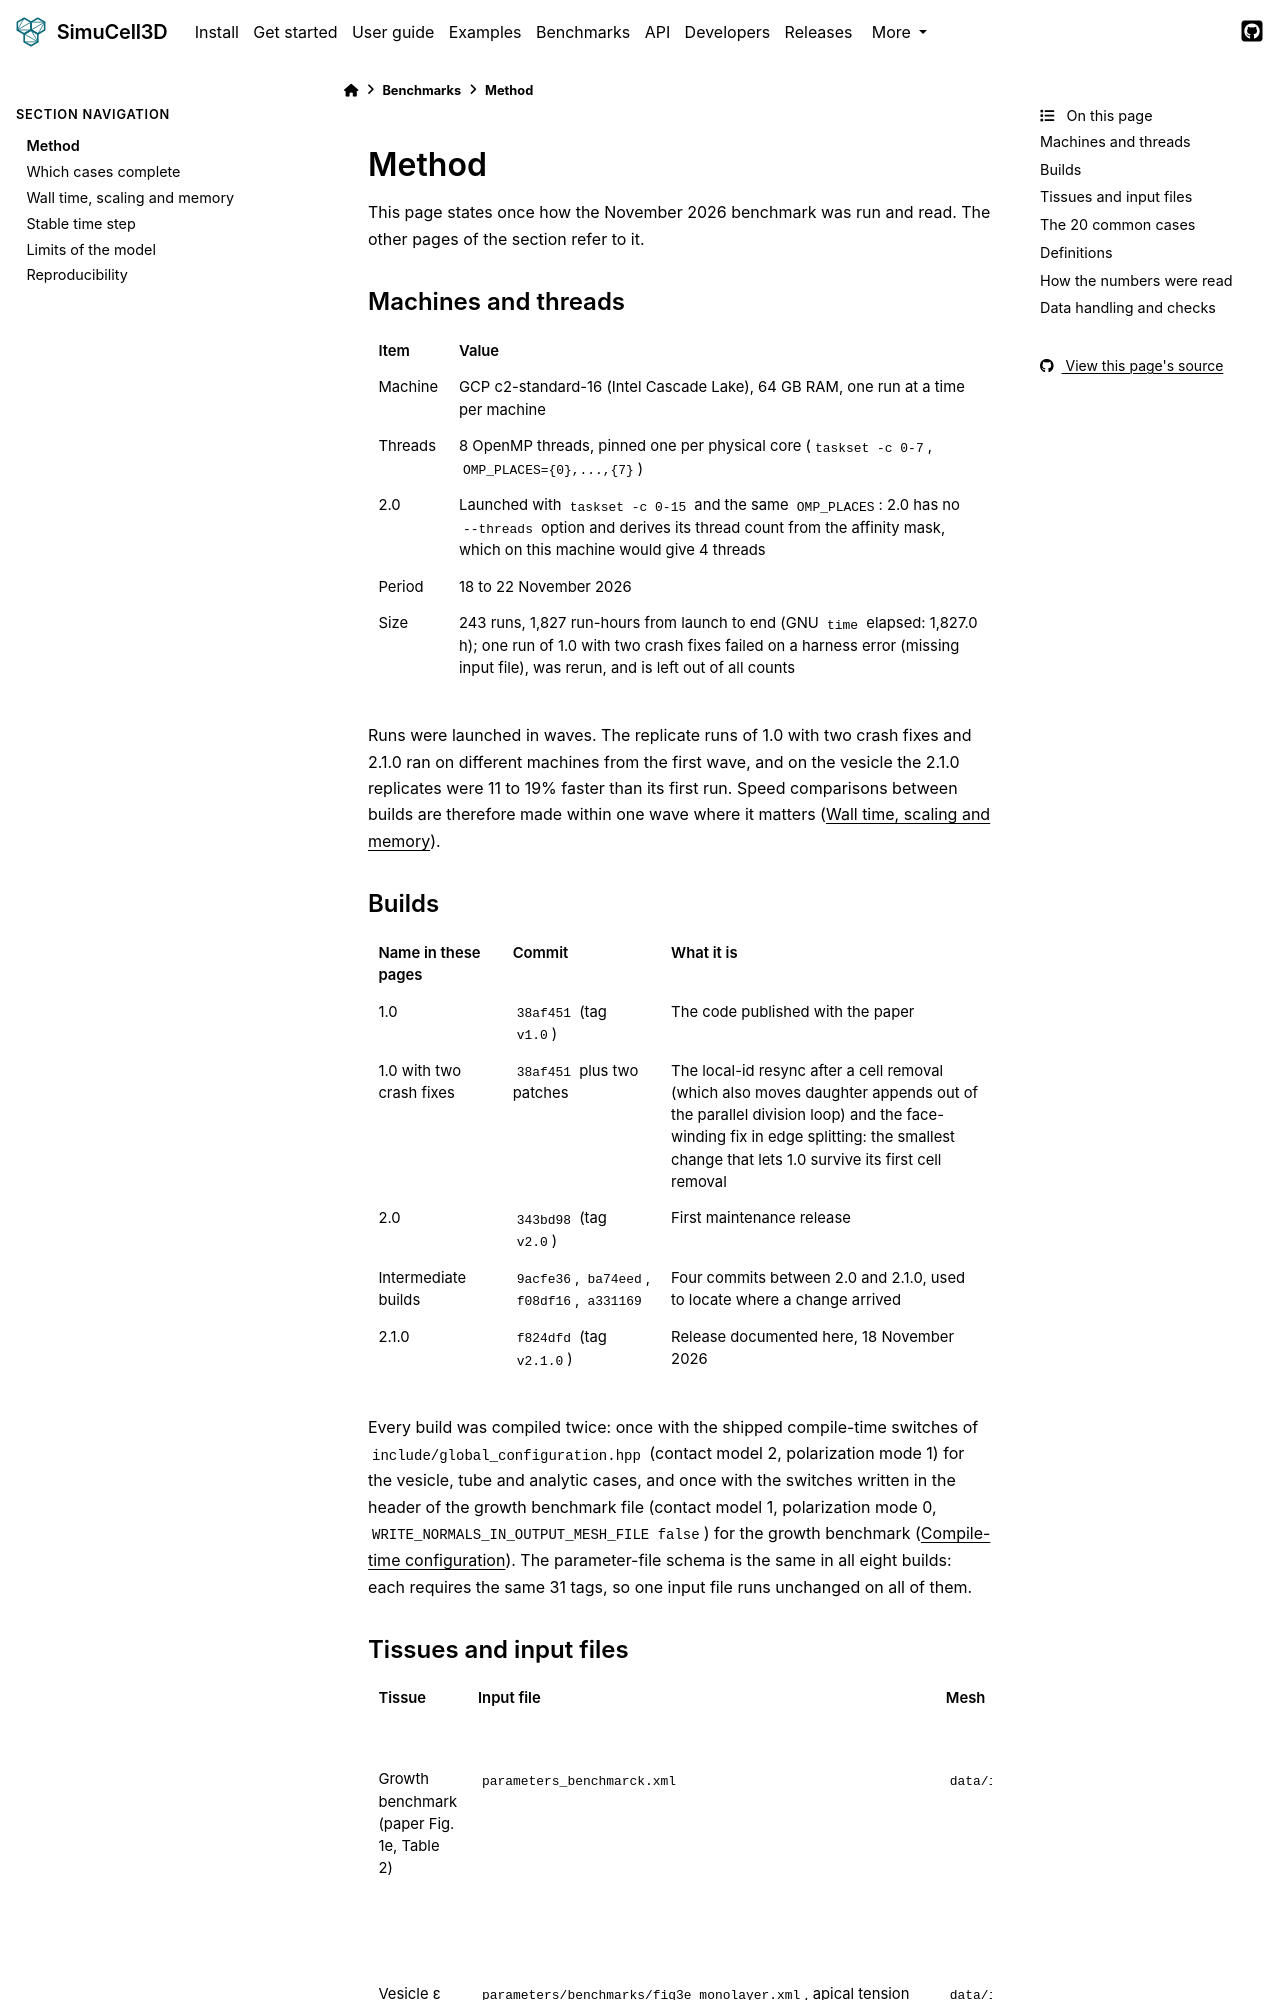

repository: nilesh-patil/simucell3d · page: 2.1/benchmarks/method.html · generator: sphinx

(benchmarks-method)=
# Method

This page states once how the November 2026 benchmark was run and read. The other pages of the
section refer to it.

## Machines and threads

| Item | Value |
|---|---|
| Machine | GCP c2-standard-16 (Intel Cascade Lake), 64 GB RAM, one run at a time per machine |
| Threads | 8 OpenMP threads, pinned one per physical core (`taskset -c 0-7`, `OMP_PLACES={0},...,{7}`) |
| 2.0 | Launched with `taskset -c 0-15` and the same `OMP_PLACES`: 2.0 has no `--threads` option and derives its thread count from the affinity mask, which on this machine would give 4 threads |
| Period | 18 to 22 November 2026 |
| Size | 243 runs, 1,827 run-hours from launch to end (GNU `time` elapsed: 1,827.0 h); one run of 1.0 with two crash fixes failed on a harness error (missing input file), was rerun, and is left out of all counts |

Runs were launched in waves. The replicate runs of 1.0 with two crash fixes and 2.1.0 ran on
different machines from the first wave, and on the vesicle the 2.1.0 replicates were 11 to 19%
faster than its first run. Speed comparisons between builds are therefore made within one wave
where it matters ({ref}`benchmarks-performance`).

## Builds

| Name in these pages | Commit | What it is |
|---|---|---|
| 1.0 | `38af451` (tag `v1.0`) | The code published with the paper |
| 1.0 with two crash fixes | `38af451` plus two patches | The local-id resync after a cell removal (which also moves daughter appends out of the parallel division loop) and the face-winding fix in edge splitting: the smallest change that lets 1.0 survive its first cell removal |
| 2.0 | `343bd98` (tag `v2.0`) | First maintenance release |
| Intermediate builds | `9acfe36`, `ba74eed`, `f08df16`, `a331169` | Four commits between 2.0 and 2.1.0, used to locate where a change arrived |
| 2.1.0 | `f824dfd` (tag `v2.1.0`) | Release documented here, 18 November 2026 |

Every build was compiled twice: once with the shipped compile-time switches of
`include/global_configuration.hpp` (contact model 2, polarization mode 1) for the vesicle, tube and
analytic cases, and once with the switches written in the header of the growth benchmark file
(contact model 1, polarization mode 0, `WRITE_NORMALS_IN_OUTPUT_MESH_FILE false`) for the growth
benchmark ({doc}`/user_guide/10_compile_time_configuration`). The parameter-file schema is the same
in all eight builds: each requires the same 31 tags, so one input file runs unchanged on all of them.
